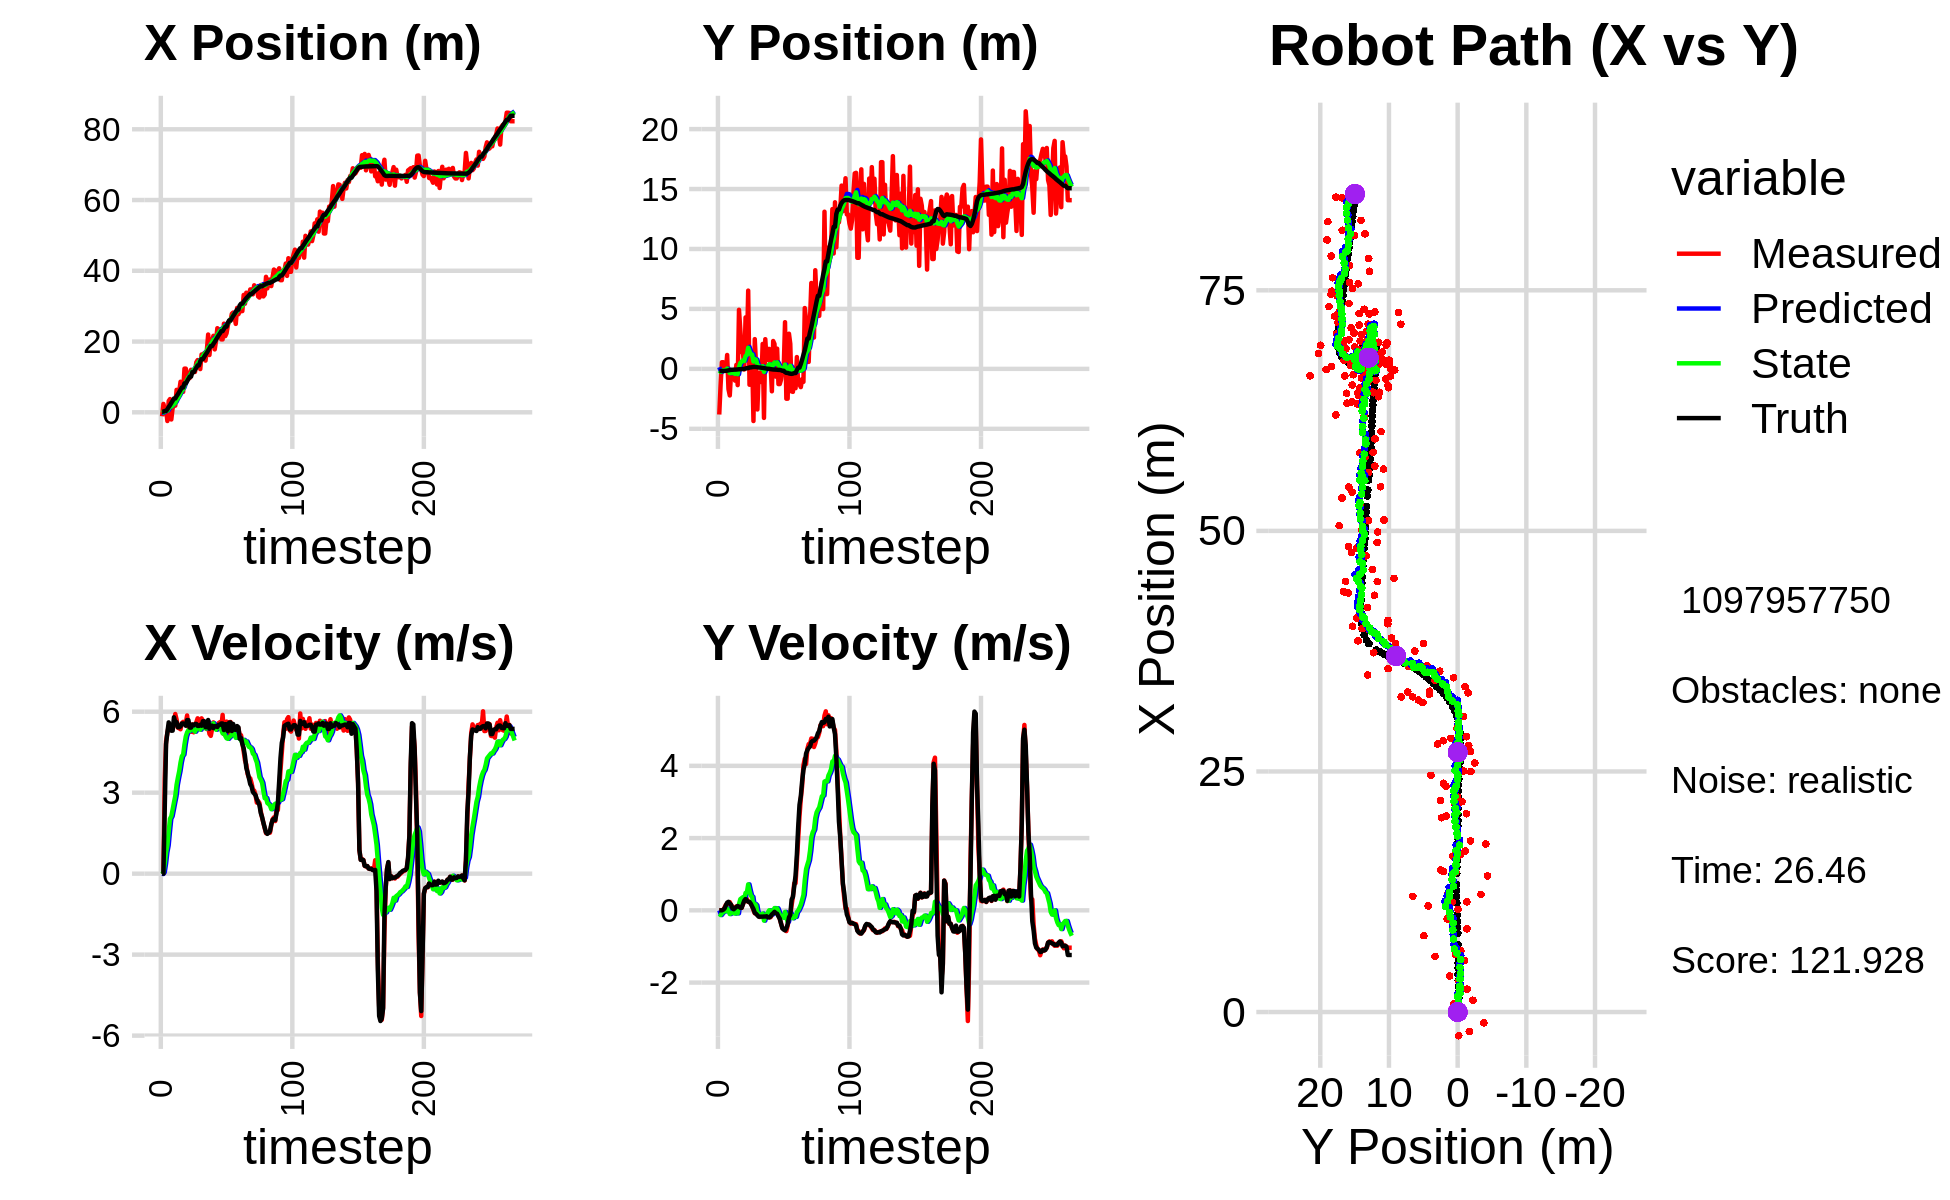

The file beside this chart, header and first rows:
-1.477434710032903276e+00, 2.139275178670844824e+00, 0.000000000000000000e+00, -0.000000000000000000e+00, 0.000000000000000000e+00, 0.000000000000000000e+00, 0.000000000000000000e+00, 0.000000000000000000e+00, -1.059622355910922881e-01, 1.373453630943797243e-01, 0.000000000000000000e+00, 0.000000000000000000e+00, 1.900272811941288720e-01, -1.734513184071802272e-01, 0.000000000000000000e+00, 0.000000000000000000e+00, 0.000000000000000000e+00, 5.900672986172139645e-04
-1.126144245307497682e+00, -3.808649912494826761e+00, 0.000000000000000000e+00, 0.000000000000000000e+00, -1.059622355910922881e-01, 1.373453630943797243e-01, 0.000000000000000000e+00, 0.000000000000000000e+00, -1.795731096237644930e-01, -1.436444097132512088e-01, -1.319667496103773922e-02, -9.776781761929587145e-02, 1.900272811941288720e-01, -1.734513184071802272e-01, 0.000000000000000000e+00, 0.000000000000000000e+00, 0.000000000000000000e+00, -4.619953688234090805e-04
2.376353308561277355e+00, -1.388412110478510764e+00, 0.000000000000000000e+00, 0.000000000000000000e+00, -1.808927771198682588e-01, -1.534211914751807959e-01, -1.319667496103773922e-02, -9.776781761929587145e-02, 1.210971021720438912e-02, -2.480798456641453431e-01, 4.912771906166051722e-02, -1.306135959006196334e-01, 1.900272811941288720e-01, -1.734513184071802272e-01, 0.000000000000000000e+00, 0.000000000000000000e+00, 0.000000000000000000e+00, -4.619953688234090805e-04
8.568977861159293719e-01, 5.520512286222816201e-01, 3.479999996097760562e+00, -3.998887979853159454e-04, 1.702248212337044084e-02, -2.611412052542073092e-01, 4.912771906166051722e-02, -1.306135959006196334e-01, 1.947899356275739069e-01, -1.841232176799137144e-01, 3.664605499297212132e-01, -8.305767967455622569e-02, 3.810673207298285181e-01, -1.734363025384722257e-01, 2.399999999999999911e+00, 0.000000000000000000e+00, 3.599999904632568359e+00, 1.149105737567879260e-04
8.568977861159293719e-01, 5.520512286222816201e-01, 4.909988006905193103e+00, 1.078302527611276103e-02, 2.314359906205460393e-01, -1.924289856473693494e-01, 3.664605499297212132e-01, -8.305767967455622569e-02, 4.612243595938023688e-01, -1.184240884308202929e-01, 7.869870810193204669e-01, -4.061415947648722158e-02, 3.810673207298285181e-01, -1.734363025384722257e-01, 4.799999999999999822e+00, 1.700000000000000122e-02, 4.800000190734863281e+00, -2.196137327700853348e-03
-2.464159920930554026e+00, -1.572394274748057652e-01, 5.212436427976862241e+00, 7.663951340046584737e-02, 5.399230676957343933e-01, -1.224855043784690151e-01, 7.869870810193204669e-01, -4.061415947648722158e-02, 4.711828142784768580e-01, -1.200922137737481660e-01, 1.044724777881760769e+00, -3.282108963680751418e-02, 8.568096605017808676e-01, -1.721760746645405460e-01, 5.232000000000000206e+00, 4.900000000000000189e-02, 5.231999874114990234e+00, -1.470214407891035080e-02
3.192632242689611211e+00, -1.608697104268035916e-01, 5.469864040580545428e+00, 1.528813706812858775e-01, 5.756552920666528905e-01, -1.233743227374289181e-01, 1.044724777881760769e+00, -3.282108963680751418e-02, 1.020168947693048889e+00, -1.179618187975758903e-01, 1.560887075088904119e+00, -2.087950241271701105e-02, 1.478731199727377321e+00, -1.637887738228238077e-01, 5.604000000000000092e+00, 1.350000000000000089e-01, 5.605000019073486328e+00, -2.794248238205909729e-02
3.740177914075039300e+00, 1.157256109121763243e+00, 5.486857125998420237e+00, 1.533563232891596850e-01, 1.176257655201939256e+00, -1.200497690388475924e-01, 1.560887075088904119e+00, -2.087950241271701105e-02, 1.606093860904757253e+00, 2.005994025894838884e-02, 2.034202260744609525e+00, 5.319293349019944828e-02, 2.013071104636709130e+00, -1.497422632927417341e-01, 5.477999999999999758e+00, 2.139999999999999958e-01, 5.481999874114990234e+00, -2.794248238205909729e-02
-2.024984315069650265e+00, -1.688345261375138184e+00, 5.324455069109414573e+00, 2.200435783612402219e-01, 1.809514086979218117e+00, 2.537923360796833297e-02, 2.034202260744609525e+00, 5.319293349019944828e-02, 1.615137582332934141e+00, -1.455327775098525234e-01, 2.127371697303785947e+00, -1.895005938383845234e-02, 2.645471617433603040e+00, -1.248158901808242988e-01, 5.294999999999999929e+00, 2.359999999999999876e-01, 5.300000190734863281e+00, -4.130346328020095825e-02
1.225402638197088390e+00, -2.218037882195582622e+00, 5.358189654416022130e+00, 2.270940931582655364e-01, 1.827874752063312735e+00, -1.474277834482363714e-01, 2.127371697303785947e+00, -1.895005938383845234e-02, 1.935922127583496133e+00, -3.539802091470504175e-01, 2.376927350129270700e+00, -1.033539170580015376e-01, 3.256338164099246590e+00, -9.899357800014640940e-02, 5.296999999999999709e+00, 1.920000000000000040e-01, 5.300000190734863281e+00, -4.235726594924926758e-02
1.880991741728941014e+00, -2.594418684081060134e-01, 5.541997390386836031e+00, 1.490052836066289299e-01, 2.173614862596423336e+00, -3.643156008528505851e-01, 2.376927350129270700e+00, -1.033539170580015376e-01, 2.308847987123907153e+00, -3.412860190390347714e-01, 2.634511535164691942e+00, -8.333086357648719633e-02, 3.905893370501897888e+00, -8.073577366227907559e-02, 5.793000000000000149e+00, 1.549999999999999989e-01, 5.796000003814697266e+00, -2.688009105622768402e-02
1.880991741728941014e+00, -2.594418684081060134e-01, 5.913066757246832950e+00, 1.050615554072062974e-01, 2.572299140640376347e+00, -3.496191053966835049e-01, 2.634511535164691942e+00, -8.333086357648719633e-02, 2.675544872928063533e+00, -3.312534704705909494e-01, 2.879024878596631698e+00, -6.822744563701947651e-02, 3.905893370501897888e+00, -8.073577366227907559e-02, 5.610999999999999766e+00, 5.899999999999999689e-02, 5.611999988555908203e+00, -1.776582375168800354e-02
6.349046513408633352e+00, -4.736867031293259256e-01, 5.709917724645817927e+00, 3.065963819012727798e-02, 2.963447360787726748e+00, -3.380762150342929151e-01, 2.879024878596631698e+00, -6.822744563701947651e-02, 3.437556822817844804e+00, -3.480159846116857025e-01, 3.297458880617581300e+00, -6.906721682116130634e-02, 4.565626188639627436e+00, -6.829590414684516553e-02, 5.612000000000000099e+00, 2.999999999999999889e-02, 5.611999988555908203e+00, -5.369489546865224838e-03
5.351020917114809983e+00, -9.815583085753545323e-01, 5.404601320129103215e+00, 6.566459081616453364e-02, 3.767302710879603111e+00, -3.549227062938018484e-01, 3.297458880617581300e+00, -6.906721682116130634e-02, 4.030143197486604656e+00, -4.158134790687236793e-01, 3.559089591168921096e+00, -9.091117888896499410e-02, 5.100423857046298970e+00, -6.518219477054301714e-02, 5.423000000000000043e+00, 6.400000000000000133e-02, 5.422999858856201172e+00, -1.214915886521339417e-02
5.973274439168977601e+00, 3.302689557719277191e-01, 5.383894857401209322e+00, 1.091037556926272578e-01, 4.386052156603496677e+00, -4.249045969576201731e-01, 3.559089591168921096e+00, -9.091117888896499410e-02, 4.634818891033677168e+00, -3.351136589308320035e-01, 3.796450999485281308e+00, -4.524413958679904257e-02, 5.729990049515375716e+00, -5.852400666684587360e-02, 5.421999999999999709e+00, 9.400000000000000022e-02, 5.422999858856201172e+00, -2.026206441223621368e-02
8.640844150901545007e+00, -1.355844856155018041e+00, 5.348901717619646945e+00, 1.083946253929526510e-01, 5.014463990982205743e+00, -3.396380728895119216e-01, 3.796450999485281308e+00, -4.524413958679904257e-02, 5.447397148510946252e+00, -4.415968578910122178e-01, 4.117524800533371554e+00, -8.389113780528431596e-02, 6.354759260622374839e+00, -4.606092104485469407e-02, 5.450999999999999623e+00, 1.209999999999999964e-01, 5.453000068664550781e+00, -2.026206441223621368e-02
7.933604165413180809e+00, 4.926458849261163842e+00, 5.570756030524550262e+00, 1.177350667866684381e-01, 5.859149628564283674e+00, -4.499859716715406410e-01, 4.117524800533371554e+00, -8.389113780528431596e-02, 6.136231765755430168e+00, 1.345879912267164968e-01, 4.348479462461112277e+00, 1.726442932191827595e-01, 7.009489104139547067e+00, -3.211878270732540508e-02, 5.562999999999999723e+00, 1.000000000000000056e-01, 5.564000129699707031e+00, -2.113134041428565979e-02
5.774042531346140983e+00, 3.288301899437118259e+00, 5.623542441792691804e+00, 7.174413288116135434e-02, 6.571079712001541395e+00, 1.518524205486347645e-01, 4.348479462461112277e+00, 1.726442932191827595e-01, 6.559559260994203278e+00, 4.832593801002218470e-01, 4.413555673820105163e+00, 3.103349489144381357e-01, 7.009489104139547067e+00, -3.211878270732540508e-02, 5.564000000000000057e+00, 7.199999999999999456e-02, 5.564000129699707031e+00, -1.275712624192237854e-02
1.234265761063249300e+01, 1.394397376996782123e+00, 5.587590753092232632e+00, 6.761340255117138931e-02, 7.000914828376213705e+00, 5.142928749916656495e-01, 4.413555673820105163e+00, 3.103349489144381357e-01, 7.581705135056624911e+00, 5.979407977519524131e-01, 4.792187937830422406e+00, 3.378824271034261972e-01, 8.177816435618540325e+00, -1.742386848775083485e-02, 5.535000000000000142e+00, 7.000000000000000666e-02, 5.534999847412109375e+00, -1.210004556924104691e-02
1.234265761063249300e+01, 1.394397376996782123e+00, 5.579369817226375261e+00, 1.713300106844138637e-01, 8.060923928839667241e+00, 6.317290404622950550e-01, 4.792187937830422406e+00, 3.378824271034261972e-01, 8.518583966471286573e+00, 7.061463409398438529e-01, 5.082691993667023844e+00, 3.639384863867354269e-01, 8.177816435618540325e+00, -1.742386848775083485e-02, 5.480000000000000426e+00, 1.670000000000000095e-01, 5.482999801635742188e+00, -3.069812431931495667e-02
1.067988376317848953e+01, -5.176956637888124879e-02, 5.860490468322727686e+00, 2.762999805704384748e-01, 9.026853165837989579e+00, 7.425401895785174178e-01, 5.082691993667023844e+00, 3.639384863867354269e-01, 9.228065946881013559e+00, 6.537406239133620733e-01, 5.234441737698230845e+00, 3.236817547834126563e-01, 8.809644743255452326e+00, -1.117021984384081136e-03, 5.687999999999999723e+00, 2.670000000000000151e-01, 5.693999767303466797e+00, -4.711133614182472229e-02
1.102443520682716738e+01, 4.291858568249915962e+00, 5.431966557377112537e+00, 2.560966974308742095e-01, 9.751510120650836555e+00, 6.861087993917033279e-01, 5.234441737698230845e+00, 3.236817547834126563e-01, 9.885709200885134607e+00, 1.069050739573095932e+00, 5.317712006913541067e+00, 4.826129281758830825e-01, 9.451419874752742700e+00, 2.644576059371104085e-02, 5.685999999999999943e+00, 3.130000000000000004e-01, 5.693999767303466797e+00, -4.711133614182472229e-02
9.674969359618135201e+00, 1.528286515262661238e+00, 5.423778118652502478e+00, 3.164188252740935403e-01, 1.041748040157648880e+01, 1.117312032390684218e+00, 5.317712006913541067e+00, 4.826129281758830825e-01, 1.035063095546682987e+01, 1.154148206236201402e+00, 5.287637566476235840e+00, 4.927691874071617462e-01, 1.008539585747146283e+01, 6.209784682659048177e-02, 5.408999999999999808e+00, 2.680000000000000160e-01, 5.414999961853027344e+00, -5.827314034104347229e-02
1.202164594764441752e+01, 6.525724886765098098e+00, 5.255710141984469175e+00, 2.358676516812863166e-01, 1.087939471211445408e+01, 1.203425124976917671e+00, 5.287637566476235840e+00, 4.927691874071617462e-01, 1.098902174995448000e+01, 1.761781113730371162e+00, 5.344864197507592785e+00, 7.187626064700630701e-01, 1.008539585747146283e+01, 6.209784682659048177e-02, 5.410000000000000142e+00, 2.389999999999999902e-01, 5.414999961853027344e+00, -4.484826698899269104e-02
1.145056762504578884e+01, -1.324784608079968340e+00, 5.527016749890381497e+00, 2.347563927349968493e-01, 1.152350816970523972e+01, 1.833657374377377414e+00, 5.344864197507592785e+00, 7.187626064700630701e-01, 1.152581056075327126e+01, 1.475133286009415068e+00, 5.356254727411612571e+00, 5.531472903467234969e-01, 1.134386067024850853e+01, 1.185049110433568781e-01, 5.524000000000000021e+00, 2.320000000000000118e-01, 5.528999805450439453e+00, -4.244882613420486450e-02
1.145056762504578884e+01, -1.324784608079968340e+00, 5.235725269262109904e+00, 1.852033099701995977e-01, 1.206143603349443261e+01, 1.530448015044087340e+00, 5.356254727411612571e+00, 5.531472903467234969e-01, 1.199569768394984415e+01, 1.209378447013781832e+00, 5.314161318198052264e+00, 4.070555353204895477e-01, 1.134386067024850853e+01, 1.185049110433568781e-01, 5.500000000000000000e+00, 1.819999999999999951e-01, 5.502999782562255859e+00, -3.535825759172439575e-02
1.140529952907634481e+01, 7.971941221789564658e-01, 5.376652648817474400e+00, 1.203659221029864251e-01, 1.252711381576964911e+01, 1.250084000545830687e+00, 5.314161318198052264e+00, 4.070555353204895477e-01, 1.242104628858280790e+01, 1.189431587164285986e+00, 5.260567791081214750e+00, 3.725854598552283958e-01, 1.198731236098837449e+01, 1.417070615385790655e-01, 5.543999999999999595e+00, 1.079999999999999988e-01, 5.545000076293945312e+00, -2.238303795456886292e-02
1.414092056435073985e+01, -4.351385146840142326e+00, 5.609993559140727726e+00, 8.588622193374809838e-03, 1.294710306769092867e+01, 1.226690133149808792e+00, 5.260567791081214750e+00, 3.725854598552283958e-01, 1.308145613161247489e+01, 6.147334872601757372e-01, 5.352334124773179269e+00, 1.052065964059053504e-01, 1.262174038567311740e+01, 1.562351875529101597e-01, 5.544999999999999929e+00, 3.799999999999999906e-02, 5.545000076293945312e+00, -1.530949259176850319e-03
1.475930003818062453e+01, 2.479818909535488558e+00, 5.754411309945322905e+00, -8.232128028842207457e-02, 1.361668954408979282e+01, 6.252541469007663055e-01, 5.352334124773179269e+00, 1.052065964059053504e-01, 1.374877179537582705e+01, 8.155666927320961435e-01, 5.445810756253098184e+00, 1.787924719951758390e-01, 1.326145939526105266e+01, 1.565910276673889712e-01, 5.472999999999999865e+00, -6.900000000000000577e-02, 5.473000049591064453e+00, 1.430479343980550766e-02
1.457382421150018281e+01, 2.651310257222477818e-01, 5.641422955094947511e+00, -8.070489495759074206e-02, 1.429335287100113661e+01, 8.334459399316137551e-01, 5.445810756253098184e+00, 1.787924719951758390e-01, 1.433077800056087447e+01, 7.616517006679465185e-01, 5.476848903197080176e+00, 1.405859651933024645e-01, 1.326145939526105266e+01, 1.565910276673889712e-01, 5.472999999999999865e+00, -9.600000000000000200e-02, 5.473000049591064453e+00, 1.430479343980550766e-02
1.221764163658558822e+01, -3.388372541216733591e+00, 5.409546142258539803e+00, -1.254157051537987122e-01, 1.487846289088058249e+01, 7.757102971872767982e-01, 5.476848903197080176e+00, 1.405859651933024645e-01, 1.461574635646437237e+01, 3.192306252236377095e-01, 5.331742712713870347e+00, -5.846063169248427727e-02, 1.442008404388456633e+01, 1.350427850461994594e-01, 5.516000000000000014e+00, -1.360000000000000098e-01, 5.517000198364257812e+00, 2.317999303340911865e-02
1.633951859135477136e+01, -3.528951123471588680e-01, 5.752739707962890137e+00, -1.612828870091760347e-01, 1.514892062773575887e+01, 3.133845620543893040e-01, 5.331742712713870347e+00, -5.846063169248427727e-02, 1.528665398750256266e+01, 2.377892424069893151e-01, 5.429311880921549260e+00, -9.327525787716295369e-02, 1.504898075727819773e+01, 1.171527491473327021e-01, 5.479000000000000092e+00, -1.749999999999999889e-01, 5.481999874114990234e+00, 2.802849747240543365e-02
1.633951859135477136e+01, -3.528951123471588680e-01, 5.667975461493623079e+00, -1.851896627040595933e-01, 1.582958517559471723e+01, 2.284617166192730309e-01, 5.429311880921549260e+00, -9.327525787716295369e-02, 1.589158859024953863e+01, 1.624119252664084356e-01, 5.475973250924594637e+00, -1.237536410821760552e-01, 1.504898075727819773e+01, 1.171527491473327021e-01, 5.647000000000000242e+00, -1.749999999999999889e-01, 5.650000095367431641e+00, 3.266136348247528076e-02
1.672230915722538569e+01, -1.099727214322877566e+00, 5.594320664137714338e+00, -1.731666054897925411e-01, 1.643918591534199791e+01, 1.500365611581908343e-01, 5.475973250924594637e+00, -1.237536410821760552e-01, 1.647288002706217114e+01, 1.434298161737149191e-02, 5.500697689757004127e+00, -1.819512852252508917e-01, 1.568491558720250545e+01, 9.664386370458813436e-02, 5.647000000000000242e+00, -1.729999999999999871e-01, 5.650000095367431641e+00, 3.094412013888359070e-02
1.460888640576563446e+01, 2.079031853742905334e+00, 5.574100232045324788e+00, -1.798254081886343225e-01, 1.702294979603787084e+01, -3.852146905153598644e-03, 5.500697689757004127e+00, -1.819512852252508917e-01, 1.679153731259082960e+01, 2.188871427288811289e-01, 5.380279342478995197e+00, -8.892837269503897635e-02, 1.631588177327077105e+01, 7.715025492488108982e-02, 5.424999999999999822e+00, -1.749999999999999889e-01, 5.427999973297119141e+00, 3.224970027804374695e-02
1.746112422603253833e+01, -4.092305899238692923e+00, 5.356625816691807707e+00, -1.595088329555241491e-01, 1.732956524683872956e+01, 2.099943054593772229e-01, 5.380279342478995197e+00, -8.892837269503897635e-02, 1.734116196520917796e+01, -2.528841948281191909e-01, 5.385200575810129564e+00, -2.843152702185831604e-01, 1.683144573846044523e+01, 6.066346127376035652e-02, 5.424999999999999822e+00, -1.700000000000000122e-01, 5.427999973297119141e+00, 2.976905927062034607e-02
2.198363690014108229e+01, 2.475577427413235387e+00, 5.461169676194042033e+00, -1.758528571061805101e-01, 1.787968202279019181e+01, -2.813157218499774959e-01, 5.385200575810129564e+00, -2.843152702185831604e-01, 1.828345145894797952e+01, 1.797224367084554464e-02, 5.606677857228397954e+00, -1.560051193913423173e-01, 1.747554783519085575e+01, 4.127486005299146887e-02, 5.692000000000000171e+00, -1.719999999999999862e-01, 5.693999767303466797e+00, 3.218946233391761780e-02
1.620016483900237603e+01, 7.236517803920129444e-01, 5.176316992375485704e+00, -1.666804341136822465e-01, 1.884411924467081789e+01, 2.371731731711311519e-03, 5.606677857228397954e+00, -1.560051193913423173e-01, 1.856430304650590202e+01, 7.901622253621840009e-02, 5.432141173176201043e+00, -1.243631983400020069e-01, 1.812400822287090207e+01, 2.116025892012785709e-02, 5.370000000000000107e+00, -1.630000000000000060e-01, 5.373000144958496094e+00, 3.218946233391761780e-02
2.036850313803695300e+01, 1.662549241198976846e+00, 5.104629006371488309e+00, -1.555969842938997871e-01, 1.910751716382352328e+01, 6.657990270221819662e-02, 5.432141173176201043e+00, -1.243631983400020069e-01, 1.921346810380658710e+01, 2.358459201353825530e-01, 5.470893654655369254e+00, -5.472830088771782342e-02, 1.874242787039588265e+01, 1.493676494603022155e-03, 5.482999999999999652e+00, -1.920000000000000040e-01, 5.486000061035156250e+00, 3.047211095690727234e-02
2.036850313803695300e+01, 1.662549241198976846e+00, 5.356644804929153736e+00, -1.896255918908176796e-01, 1.976055746927212553e+01, 2.303730900466107734e-01, 5.470893654655369254e+00, -5.472830088771782342e-02, 1.981389182166167018e+01, 3.777340717559316552e-01, 5.493222123569075244e+00, 2.489649252035965044e-03, 1.874242787039588265e+01, 1.493676494603022155e-03, 5.482999999999999652e+00, -1.970000000000000084e-01, 5.486000061035156250e+00, 3.538529202342033386e-02
2.162180714296702888e+01, 3.884582214055843918e-01, 5.602756900105276827e+00, -1.906581221383363833e-01, 2.036321403401857921e+01, 3.779830366811352538e-01, 5.493222123569075244e+00, 2.489649252035965044e-03, 2.049149297078007947e+01, 3.709119588202314799e-01, 5.568345648628126199e+00, -6.563484571449750005e-03, 1.937588505416896112e+01, -2.108332653246591804e-02, 5.392000000000000348e+00, -1.690000000000000113e-01, 5.394999980926513672e+00, 3.401621431112289429e-02
1.778234390901607753e+01, -1.871816323207639687e+00, 5.446328330113943572e+00, -1.349489600514502952e-01, 2.104832753564289050e+01, 3.702556103630865181e-01, 5.568345648628126199e+00, -6.563484571449750005e-03, 2.072382442614912890e+01, 1.251646192723724349e-01, 5.386950535367611259e+00, -1.128701083888869472e-01, 1.990266804360197739e+01, -3.814844852508315204e-02, 5.466999999999999638e+00, -1.120000000000000023e-01, 5.467999935150146484e+00, 2.477290108799934387e-02
2.019510088863416541e+01, 2.323023050615273810e+00, 5.390517854382707696e+00, -7.208356648869600203e-02, 2.126251947968588851e+01, 1.138776084334837402e-01, 5.386950535367611259e+00, -1.128701083888869472e-01, 2.115870517007616769e+01, 3.517335663466332196e-01, 5.331293400383104952e+00, -1.235127752483537733e-02, 2.052601055800261420e+01, -5.266764835341390671e-02, 5.466999999999999638e+00, -8.000000000000000167e-02, 5.467999935150146484e+00, 1.337149273604154587e-02
2.377158717756538664e+01, 2.078823558384552683e+00, 5.414826558519075128e+00, -4.333506691770944858e-02, 2.169183451011447872e+01, 3.504984385941496972e-01, 5.331293400383104952e+00, -1.235127752483537733e-02, 2.189877665873936508e+01, 5.339176470550771603e-01, 5.447291523800135593e+00, 6.318875820050817715e-02, 2.116464619271888736e+01, -6.043148913587045867e-02, 5.432000000000000384e+00, -4.100000000000000172e-02, 5.432000160217285156e+00, 8.002867922186851501e-03
2.187405550413745203e+01, -6.459913715505761767e-01, 5.579821236615188695e+00, -4.465552572448543145e-02, 2.244350581111937970e+01, 5.402365228751280224e-01, 5.447291523800135593e+00, 6.318875820050817715e-02, 2.239486572480790016e+01, 4.088735981964980448e-01, 5.428507653739663041e+00, 4.979733651630145752e-03, 2.179159264199221724e+01, -6.581764009143482863e-02, 5.514000000000000234e+00, -7.699999999999999900e-02, 5.514999866485595703e+00, 8.002867922186851501e-03
2.344084386459730496e+01, 1.684960848391944044e+00, 5.612351119597876803e+00, -8.534030832526343091e-02, 2.293771649018186665e+01, 4.093715715616610407e-01, 5.428507653739663041e+00, 4.979733651630145752e-03, 2.299622640089653558e+01, 5.418834402333324585e-01, 5.470234348176020944e+00, 5.740660672473411191e-02, 2.231946282091387701e+01, -7.372938925110573971e-02, 5.514000000000000234e+00, -9.400000000000000022e-02, 5.514999866485595703e+00, 1.520463172346353531e-02
2.060503296514373517e+01, -1.269286513765975677e+00, 5.449750534813334824e+00, -1.167151970408169537e-01, 2.354324983571413910e+01, 5.476241009058058218e-01, 5.470234348176020944e+00, 5.740660672473411191e-02, 2.325592234536661351e+01, 3.460412775403712837e-01, 5.314499849820813360e+00, -3.218955168242804837e-02, 2.295648197798455215e+01, -8.855271476983332668e-02, 5.564000000000000057e+00, -1.680000000000000104e-01, 5.566999912261962891e+00, 2.141333930194377899e-02
2.060503296514373517e+01, -1.269286513765975677e+00, 5.881154289084085107e+00, -2.387929420212282494e-01, 2.378737233034869547e+01, 3.428223223721284518e-01, 5.314499849820813360e+00, -3.218955168242804837e-02, 2.350656897274938828e+01, 1.617528531511309986e-01, 5.194998710864978442e+00, -1.142540407948489378e-01, 2.295648197798455215e+01, -8.855271476983332668e-02, 5.562000000000000277e+00, -2.280000000000000082e-01, 5.566999912261962891e+00, 4.058078303933143616e-02
2.505275122775854513e+01, -8.916541164488409610e-01, 5.170437861802597901e+00, -3.606414101717700937e-01, 2.402606884383588692e+01, 1.503274490716461076e-01, 5.194998710864978442e+00, -1.142540407948489378e-01, 2.412483050454440558e+01, 2.850930668430207149e-02, 5.246767300768344633e+00, -1.728574117274701005e-01, 2.358625416450041712e+01, -1.156703656108660910e-01, 5.318999999999999950e+00, -3.729999999999999982e-01, 5.331999778747558594e+00, 6.963786482810974121e-02
2.152649407070313714e+01, -2.194204425966162636e-02, 5.473941050070511238e+00, -4.919180071175662805e-01, 2.464950723462123960e+01, 1.122356551155506005e-02, 5.246767300768344633e+00, -1.728574117274701005e-01, 2.435695952585738766e+01, -5.848780300953239364e-03, 5.102026892914390821e+00, -1.900600963253261111e-01, 2.420908074072107397e+01, -1.609364847164512224e-01, 5.536999999999999922e+00, -4.979999999999999982e-01, 5.559000015258789062e+00, 8.962467312812805176e-02
2.234925346046405181e+01, 1.521881586011801166e-02, 5.632303282281357681e+00, -5.061492954999732286e-01, 2.486716221514882719e+01, -2.485478993348585325e-02, 5.102026892914390821e+00, -1.900600963253261111e-01, 2.464921635802882705e+01, -3.397294143116522808e-02, 5.014317972499526377e+00, -2.038506368715806427e-01, 2.420908074072107397e+01, -1.609364847164512224e-01, 5.533000000000000362e+00, -5.330000000000000293e-01, 5.559000015258789062e+00, 8.962467312812805176e-02
2.460291747720937394e+01, 3.892291246399905980e+00, 5.121271640886591037e+00, -5.239068095865765384e-01, 2.515064815527878039e+01, -5.435800511832329651e-02, 5.014317972499526377e+00, -2.038506368715806427e-01, 2.510280393627585482e+01, 3.539077050251256962e-01, 4.994536885155415717e+00, -4.364759018357405873e-02, 2.535403923667416848e+01, -2.716777930779928907e-01, 5.275000000000000355e+00, -5.540000000000000480e-01, 5.303999900817871094e+00, 1.019454970955848694e-01
2.587385482306834916e+01, -2.488841087621023629e+00, 5.610717307271658072e+00, -5.739771701381571889e-01, 2.560225762479139533e+01, 3.495429460067682736e-01, 4.994536885155415717e+00, -4.364759018357405873e-02, 2.566052745157368520e+01, 2.367961722329220420e-02, 5.060230008242037059e+00, -1.963425637953186975e-01, 2.598417095813228173e+01, -3.345487423348590950e-01, 5.592999999999999972e+00, -4.959999999999999964e-01, 5.614999771118164062e+00, 1.019454970955848694e-01
2.587385482306834916e+01, -2.488841087621023629e+00, 5.618667106247216658e+00, -4.287278025436097595e-01, 2.616655045239788890e+01, 4.045360843760333752e-03, 5.060230008242037059e+00, -1.963425637953186975e-01, 2.616686050913316919e+01, -2.722575740131722988e-01, 5.091520391723533656e+00, -3.189490605204348128e-01, 2.598417095813228173e+01, -3.345487423348590950e-01, 5.602000000000000313e+00, -3.870000000000000107e-01, 5.614999771118164062e+00, 7.615660876035690308e-02
2.784173910302146027e+01, 2.931168779425434412e+00, 5.186975161719176164e+00, -2.043759117204820841e-01, 2.667601254830552193e+01, -3.041524800652157801e-01, 5.091520391723533656e+00, -3.189490605204348128e-01, 2.679451664549213419e+01, 4.651011969905055610e-02, 5.160600022191020209e+00, -1.690444858965227948e-01, 2.662148384701690773e+01, -3.803458375168913830e-01, 5.285000000000000142e+00, -1.970000000000000084e-01, 5.288000106811523438e+00, 3.938138112425804138e-02
2.819185332953672329e+01, 2.086886225824110763e+00, 5.341114639647812190e+00, -1.419250265255797838e-01, 2.731057664771123683e+01, 2.960567110939827523e-02, 5.160600022191020209e+00, -1.690444858965227948e-01, 2.740575774785868290e+01, 2.506464018777116998e-01, 5.221871681586639724e+00, -7.597690468481843595e-02, 2.723746399534877227e+01, -4.044608477547128600e-01, 5.544999999999999929e+00, -1.250000000000000000e-01, 5.546999931335449219e+00, 2.656592242419719696e-02
2.709197311077510406e+01, -1.884735168395864191e+00, 5.344166563698111716e+00, 1.400064983315330025e-01, 2.792794491601734563e+01, 2.430487114092298451e-01, 5.221871681586639724e+00, -7.597690468481843595e-02, 2.785280934009778164e+01, 2.477911065141472080e-02, 5.188261845534644756e+00, -1.602077088139841066e-01, 2.776807312602050715e+01, -4.178544889142518648e-01, 5.333000000000000185e+00, 2.969999999999999862e-01, 5.342000007629394531e+00, -2.619201317429542542e-02
2.498965840019832285e+01, -1.917130307012263168e+00, 5.420118332122099147e+00, 3.739080356925724158e-01, 2.837163552465124639e+01, 8.758339770016308062e-03, 5.188261845534644756e+00, -1.602077088139841066e-01, 2.805409872959795337e+01, -1.744440315259050411e-01, 5.030337358650333712e+00, -2.197583784281334496e-01, 2.839260391844223363e+01, -3.976828613837586901e-01, 5.328999999999999737e+00, 3.699999999999999956e-01, 5.342000007629394531e+00, -6.887609511613845825e-02
2.950492976537205081e+01, 8.511024663895595810e-02, 5.377140709826127463e+00, 7.485971612362847249e-01, 2.855713246546298834e+01, -1.964198693687183861e-01, 5.030337358650333712e+00, -2.197583784281334496e-01, 2.866737873165930495e+01, -1.252735943959633613e-01, 5.108982467036833341e+00, -1.594837733947500336e-01, 2.901183609593849866e+01, -3.507482714442615168e-01, 5.466999999999999638e+00, 6.670000000000000373e-01, 5.507999897003173828e+00, -1.383293271064758301e-01
2.771485225839311539e+01, -1.614635960571621620e+00, 5.391997293763346022e+00, 7.506654717308840485e-01, 2.917827697836298739e+01, -1.412219717354383786e-01, 5.108982467036833341e+00, -1.594837733947500336e-01, 2.905030535298003258e+01, -2.601193399977677623e-01, 5.055902328095787546e+00, -1.803279404164551403e-01, 2.901183609593849866e+01, -3.507482714442615168e-01, 5.423000000000000043e+00, 9.599999999999999645e-01, 5.507999897003173828e+00, -1.383293271064758301e-01
2.844452767045948960e+01, 9.845212834233515453e-01, 5.138899669059045827e+00, 1.345010053269363626e+00, 2.955589558578961018e+01, -2.781521340394133013e-01, 5.055902328095787546e+00, -1.803279404164551403e-01, 2.945189960721265621e+01, -7.852292911681521548e-02, 5.004574336828374825e+00, -4.885698597245466401e-02, 3.021910767201033821e+01, -9.723805032521397329e-02, 4.998000000000000220e+00, 1.540999999999999925e+00, 5.230000019073486328e+00, -2.559888958930969238e-01
... 209 more rows
